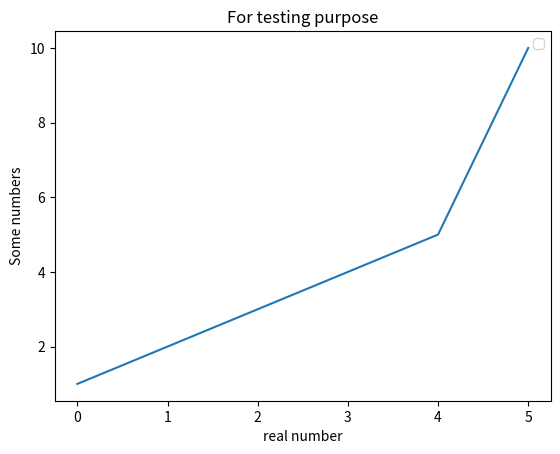

Source code (Python):
import matplotlib.pyplot as plt

#create data for plotting

x_value = [0, 1, 2, 3, 4, 5]
y_value = [0, 1, 4, 9, 16, 25]

#default graph style is line
plt.plot([1,2,3,4,5,10])
plt.title("For testing purpose")
plt.xlabel("real number")
plt.ylabel("Some numbers")
plt.savefig("testinggraph")
plt.legend()
plt.show()
